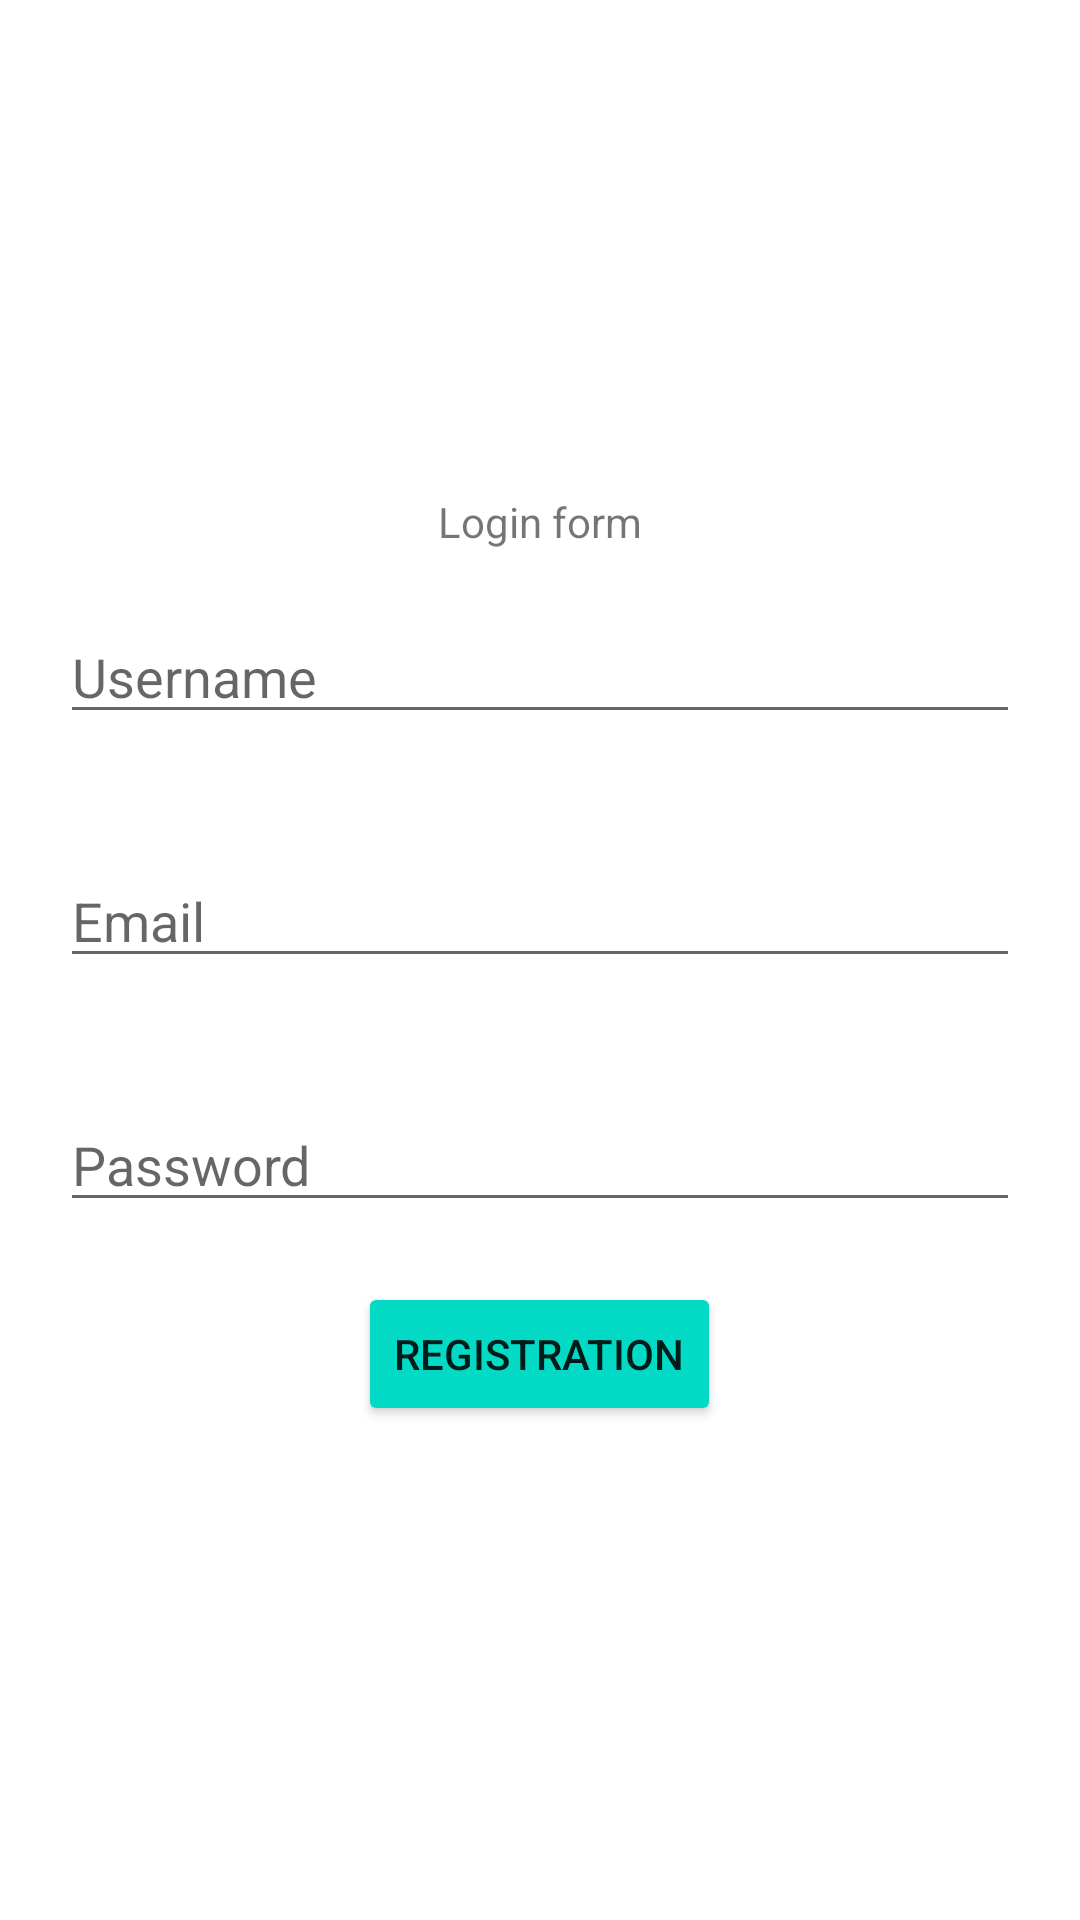

Layout XML and referenced resources for this Android screen:
<!-- AndroidManifest.xml: application theme Theme.SwiftNetworkAndroid -->
<!-- res/layout/activity_registration.xml -->
<?xml version="1.0" encoding="utf-8"?>
<androidx.constraintlayout.widget.ConstraintLayout xmlns:android="http://schemas.android.com/apk/res/android"
    xmlns:app="http://schemas.android.com/apk/res-auto"
    xmlns:tools="http://schemas.android.com/tools"
    android:layout_width="match_parent"
    android:layout_height="match_parent"
    tools:context=".controllers.others.omboarding.RegistrationViewController">

    <LinearLayout
        android:layout_width="match_parent"
        android:layout_height="match_parent"
        android:gravity="center"
        android:orientation="vertical">
        <TextView
            android:layout_width="wrap_content"
            android:layout_height="wrap_content"
            android:text="Login form"/>
        <EditText
            android:layout_width="match_parent"
            android:layout_height="wrap_content"
            android:layout_margin="20dp"
            android:id="@+id/username_et"
            android:hint="Username"/>
        <EditText
            android:layout_width="match_parent"
            android:layout_height="wrap_content"
            android:layout_margin="20dp"
            android:id="@+id/email_et"
            android:hint="Email"/>
        <EditText
            android:layout_width="match_parent"
            android:layout_height="wrap_content"
            android:layout_margin="20dp"
            android:id="@+id/password_et"
            android:hint="Password"/>
        <Button
            android:layout_width="wrap_content"
            android:layout_height="wrap_content"
            android:text="Registration"
            android:backgroundTint="@color/design_default_color_secondary"
            android:id="@+id/register_btn"/>
    </LinearLayout>
</androidx.constraintlayout.widget.ConstraintLayout>
<!-- resources referenced by this layout -->
<resources>
  <style name="Theme.SwiftNetworkAndroid" parent="Theme.MaterialComponents.DayNight.DarkActionBar">
          
          <item name="colorPrimary">@color/purple_500</item>
          <item name="colorPrimaryVariant">@color/purple_700</item>
          <item name="colorOnPrimary">@color/white</item>
          
          <item name="colorSecondary">@color/teal_200</item>
          <item name="colorSecondaryVariant">@color/teal_700</item>
          <item name="colorOnSecondary">@color/black</item>
          
          <item name="android:statusBarColor" tools:targetApi="l">?attr/colorPrimaryVariant</item>
          
      </style>
  <color name="purple_500">#FF6200EE</color>
  <color name="purple_700">#FF3700B3</color>
  <color name="white">#FFFFFFFF</color>
  <color name="teal_200">#FF03DAC5</color>
  <color name="teal_700">#FF018786</color>
  <color name="black">#FF000000</color>
</resources>
